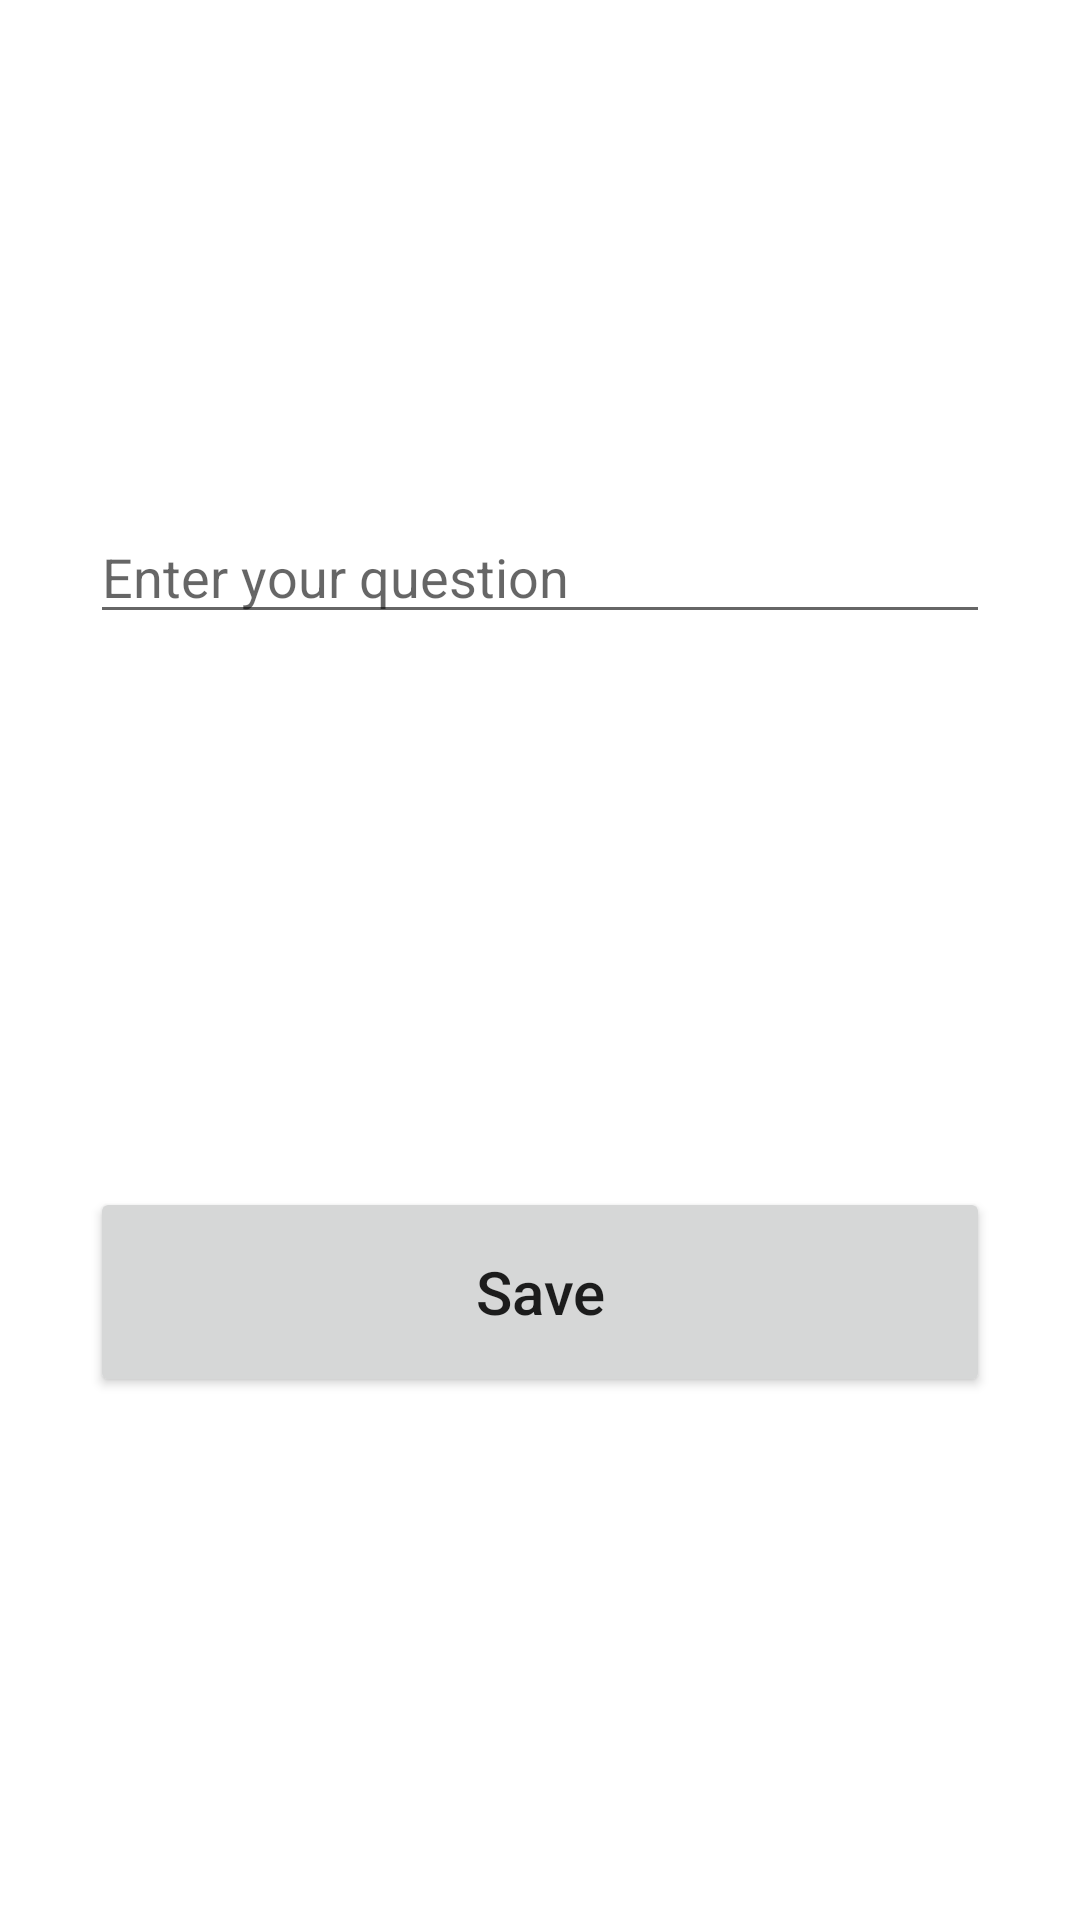

Layout XML and referenced resources for this Android screen:
<!-- AndroidManifest.xml: application theme Theme.PLab -->
<!-- res/layout/activity_addqa.xml -->
<?xml version="1.0" encoding="utf-8"?>
<androidx.constraintlayout.widget.ConstraintLayout xmlns:android="http://schemas.android.com/apk/res/android"
    xmlns:app="http://schemas.android.com/apk/res-auto"
    xmlns:tools="http://schemas.android.com/tools"
    android:layout_width="match_parent"
    android:layout_height="match_parent"
    tools:context=".AddqaActivity"
    android:padding="30dp">


    <EditText
        android:id="@+id/etaddquestion"
        android:layout_width="match_parent"
        android:layout_height="wrap_content"
        android:layout_marginTop="140dp"
        android:ems="10"
        android:inputType="textPersonName"
        android:hint="Enter your question"
        app:layout_constraintEnd_toEndOf="parent"
        app:layout_constraintHorizontal_bias="0.497"
        app:layout_constraintStart_toStartOf="parent"
        app:layout_constraintTop_toTopOf="parent" />

    <Button
        android:id="@+id/qaddbtn"
        android:layout_width="match_parent"
        android:layout_height="70dp"
        android:layout_marginTop="40dp"
        android:text="Save"
        android:textSize="20dp"
        android:textAllCaps="false"
        app:layout_constraintBottom_toBottomOf="parent"
        app:layout_constraintEnd_toEndOf="parent"
        app:layout_constraintStart_toStartOf="parent"
        app:layout_constraintTop_toBottomOf="@+id/etaddquestion" />
</androidx.constraintlayout.widget.ConstraintLayout>
<!-- resources referenced by this layout -->
<resources>
  <style name="Theme.PLab" parent="Theme.MaterialComponents.DayNight.DarkActionBar">
          
          <item name="colorPrimary">@color/purple_500</item>
          <item name="colorPrimaryVariant">@color/purple_700</item>
          <item name="colorOnPrimary">@color/white</item>
          
          <item name="colorSecondary">@color/teal_200</item>
          <item name="colorSecondaryVariant">@color/teal_700</item>
          <item name="colorOnSecondary">@color/black</item>
          
          <item name="android:statusBarColor" tools:targetApi="l">?attr/colorPrimaryVariant</item>
          
      </style>
  <!-- not gathered from this repository: default colours our renderer supplied (Android Studio template values) -->
  <color name="purple_500">#FF6200EE</color>
  <color name="purple_700">#FF3700B3</color>
  <color name="teal_200">#FF03DAC5</color>
  <color name="teal_700">#FF018786</color>
  <color name="black">#FF000000</color>
  <color name="white">#FFFFFFFF</color>
</resources>
